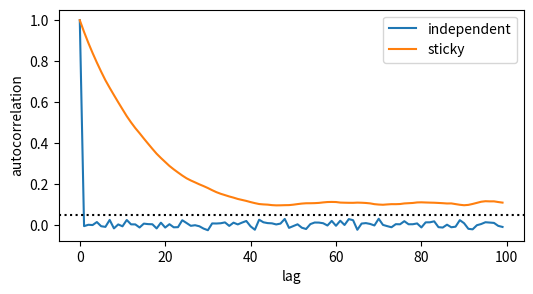

This figure's Python source: (Note: this script raises an exception after producing the figure.)
import numpy as np
import matplotlib.pyplot as plt

rng = np.random.default_rng(42)
print("three Gaussian numbers:", rng.standard_normal(3).round(3))
print("one uniform number:    ", round(rng.uniform(), 3))
steps = np.array([3.0, 0.004, 0.6])
print("a step with a different width in each direction:", (steps * rng.standard_normal(3)).round(4))
rng = np.random.default_rng(42)
print("same seed, same numbers:", rng.standard_normal(3).round(3))

probs = np.full(400, 0.1)                # 400 data points, each with probability 0.1
print("product:", np.prod(probs))           # underflows: the true value is 1e-400
print("sum of logs:", np.log(probs).sum())  # -921.0: no problem
# comparing two models: ln p1 - ln p2 is fine; the ratio of the raw products is 0/0
print("log of the ratio:", np.log(probs).sum() - np.log(np.full(400, 0.11)).sum())

def log_prior(sigma):
    if not 0 < sigma < 50:
        return -np.inf
    return 0.0                                   # flat inside the limits (up to a constant)
print(log_prior(5), log_prior(-1), np.exp(log_prior(-1)))
print("is a log-probability of -1e6 better than impossible?", -1e6 > -np.inf)

# Your turn: why does the sampler in the lab never accept a step outside the prior? (Hint: what is lp_prop - lp?)

rng = np.random.default_rng(0)
samples = np.column_stack([rng.normal(10, 2, 20000), rng.lognormal(0, 0.5, 20000)])
lo, med, hi = np.percentile(samples, [16, 50, 84], axis=0)
for k, name in enumerate(["Gaussian", "skewed"]):
    print(f"{name:9s} median {med[k]:.2f}, 68% interval {lo[k]:.2f} to {hi[k]:.2f};  mean ± sd {samples[:, k].mean():.2f} ± {samples[:, k].std():.2f}")

def autocorr(x):
    x = x - x.mean()
    f = np.fft.rfft(x, 2 * len(x))               # padding to 2N avoids wrapping round
    ac = np.fft.irfft(f * np.conj(f))[:len(x)]
    return ac / ac[0]

rng = np.random.default_rng(1)
white = rng.standard_normal(5000)                # independent values
sticky = np.zeros(5000)                          # each value is 0.95 of the last, plus noise
for i in range(1, 5000):
    sticky[i] = 0.95 * sticky[i - 1] + rng.standard_normal()
for x, name in [(white, "independent"), (sticky, "sticky")]:
    rho = autocorr(x)
    k = np.argmax(rho < 0.05)
    print(f"{name:12s} rho at lag 1: {rho[1]:.2f};  N_eff = {len(x) / (1 + 2 * rho[1:k].sum()):.0f} of {len(x)}")
plt.figure(figsize=(6, 3)); plt.plot(autocorr(white)[:100], label="independent"); plt.plot(autocorr(sticky)[:100], label="sticky")
plt.axhline(0.05, color="k", ls=":"); plt.xlabel("lag"); plt.ylabel("autocorrelation"); plt.legend(); plt.show()

import importlib, subprocess, sys
for pkg in ("emcee", "arviz"):
    if importlib.util.find_spec(pkg) is None:
        subprocess.run([sys.executable, "-m", "pip", "install", "-q", pkg], check=True)
import emcee
import arviz as az

rng = np.random.default_rng(6)
x = np.linspace(0, 10, 20)
y = 2.0 + 0.5 * x + rng.normal(0, 1, 20)          # true intercept 2, slope 0.5, uncertainty 1

def log_post(theta):
    a, b = theta
    if not (-10 < a < 10 and -5 < b < 5):          # flat priors
        return -np.inf
    return -0.5 * np.sum((y - a - b * x)**2)       # sigma = 1

nwalkers = 16
start = 0.01 * rng.standard_normal((nwalkers, 2))  # all walkers start in a small ball near (0, 0)
sampler = emcee.EnsembleSampler(nwalkers, 2, log_post)
sampler.random_state = np.random.RandomState(6).get_state()   # emcee keeps its own random generator: seed it too
sampler.run_mcmc(start, 3000, progress=False)
chain = sampler.get_chain()                        # shape (steps, walkers, parameters)
print(chain.shape)
plt.figure(figsize=(7, 3)); plt.plot(chain[:800, :, 1], lw=0.5)
plt.xlabel("step"); plt.ylabel("slope b"); plt.title("16 walkers: the start is forgotten within a few hundred steps"); plt.show()

flat = sampler.get_chain(discard=500, flat=True)
lo, med, hi = np.percentile(flat, [16, 50, 84], axis=0)
b_ls, a_ls = np.polyfit(x, y, 1)
for k, (name, ls) in enumerate([("intercept a", a_ls), ("slope b", b_ls)]):
    print(f"{name:11s} median {med[k]:.3f}, 68% interval {lo[k]:.3f} to {hi[k]:.3f};  least squares {ls:.3f}")
print("acceptance fraction:", sampler.acceptance_fraction.mean().round(2))

idata = az.from_emcee(sampler, var_names=["a", "b"])
print(az.summary(idata.sel(draw=slice(500, None)), kind="diagnostics"))

# Your turn: print the diagnostics for only the first 300 steps (slice(0, 300)). What happens to r_hat and ess_bulk, and why?
# Then: why does it hardly matter here whether you discard the first 500 of 3000 steps?

# P1

# P2

# P3

# P4
